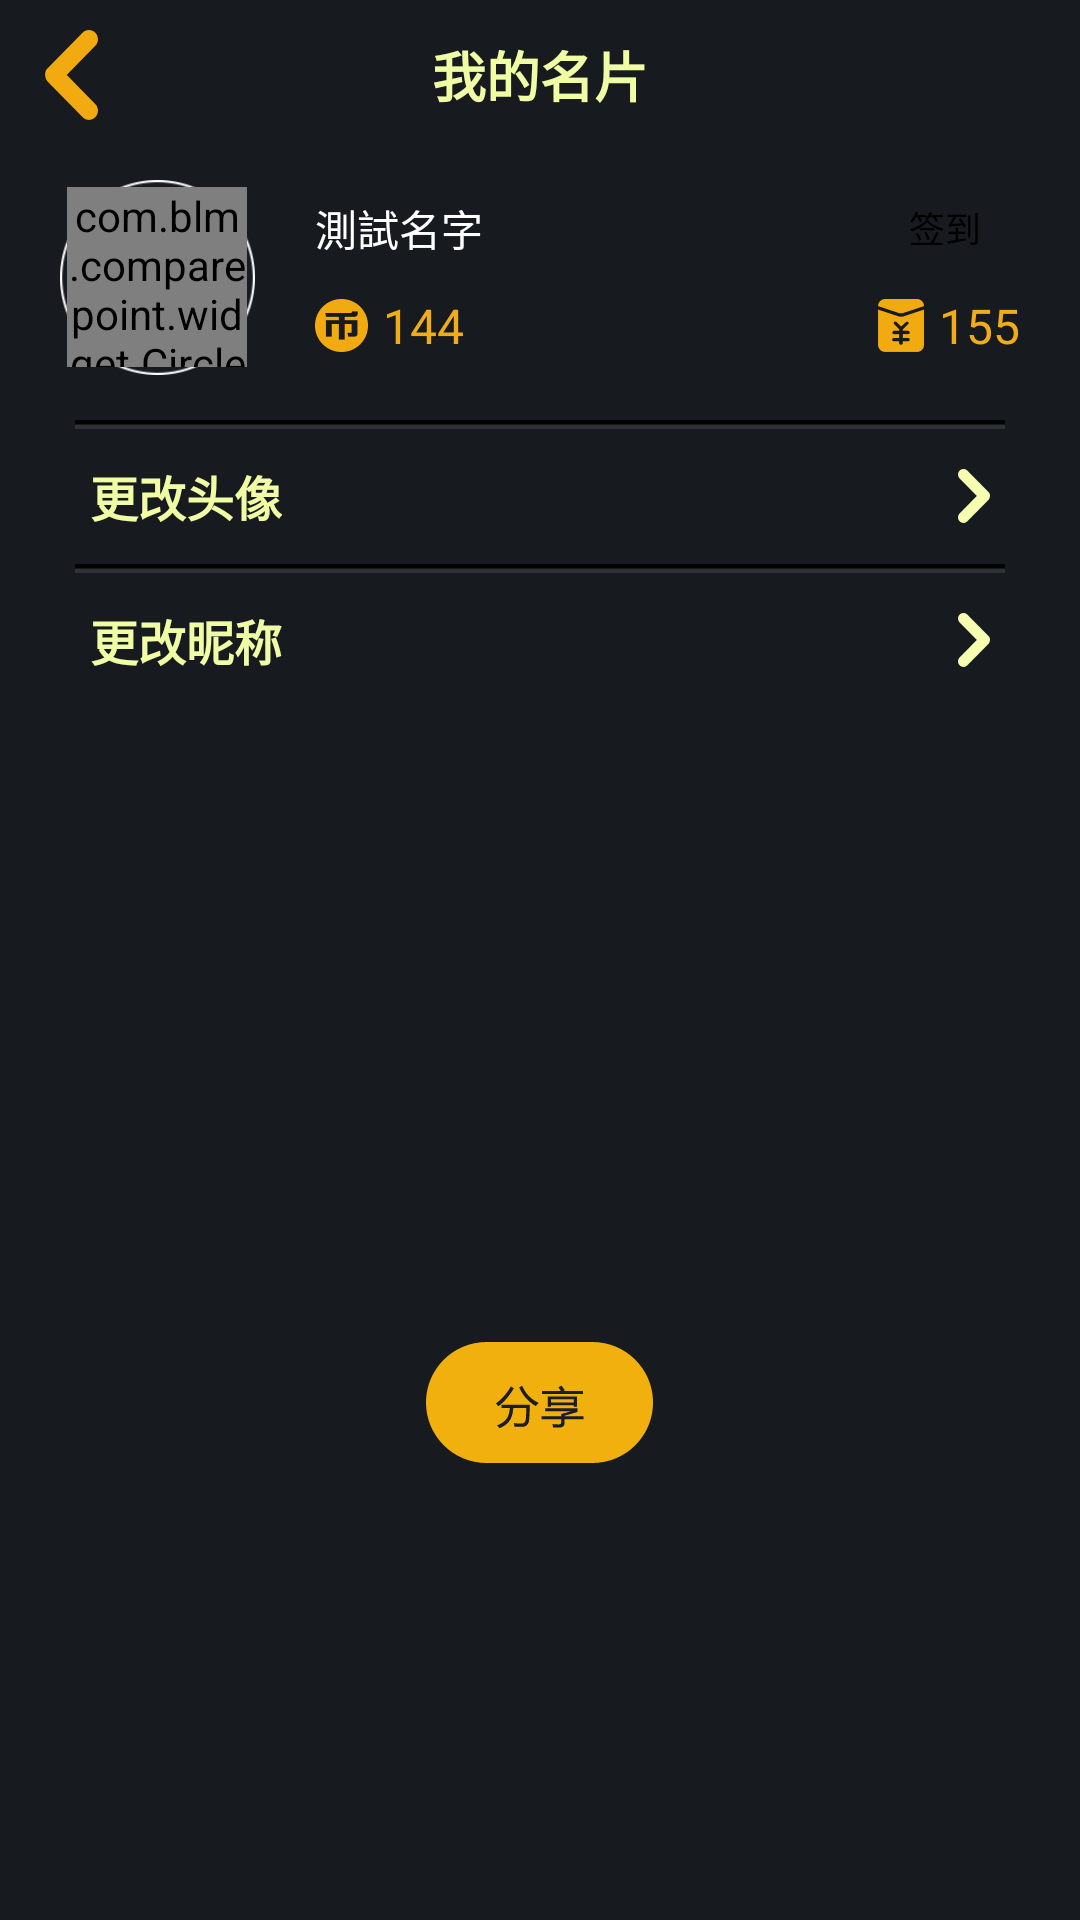

Produce the Android XML layout that renders to this screen, including the resource entries it uses.
<!-- AndroidManifest.xml: application theme AppTheme -->
<!-- res/layout/mine_card.xml -->
<?xml version="1.0" encoding="utf-8"?>
<LinearLayout xmlns:android="http://schemas.android.com/apk/res/android"
    xmlns:app="http://schemas.android.com/apk/res-auto"
    android:layout_width="match_parent"
    android:layout_height="match_parent"
    android:background="@color/background"
    android:orientation="vertical">

    <FrameLayout
        android:layout_width="match_parent"
        android:layout_height="50dp">

        <ImageView
            android:id="@+id/img_back"
            android:layout_width="wrap_content"
            android:layout_height="wrap_content"
            android:layout_gravity="center_vertical"
            android:layout_marginLeft="15dp"
            android:background="@mipmap/img_back" />

        <TextView
            android:layout_width="wrap_content"
            android:layout_height="wrap_content"
            android:layout_gravity="center"
            android:text="我的名片"
            android:textColor="@color/lightYellow"
            android:textSize="18sp"
            android:textStyle="bold" />
    </FrameLayout>

    <LinearLayout
        android:layout_width="match_parent"
        android:layout_height="wrap_content"
        android:layout_marginLeft="20dp"
        android:layout_marginRight="20dp"
        android:layout_marginTop="10dp"
        android:orientation="horizontal">

        <FrameLayout
            android:layout_width="65dp"
            android:layout_height="65dp"
            android:background="@mipmap/bg_avatar">

            <com.blm.comparepoint.widget.CircleImageView
                android:id="@+id/img_avatar"
                android:layout_width="60dp"
                android:layout_height="60dp"
                android:layout_gravity="center"
                app:border_width="0dp" />
        </FrameLayout>

        <LinearLayout
            android:layout_width="match_parent"
            android:layout_height="match_parent"
            android:layout_marginLeft="20dp"
            android:gravity="center"
            android:orientation="vertical">

            <FrameLayout
                android:layout_width="match_parent"
                android:layout_height="0dp"
                android:layout_weight="1">

                <TextView
                    android:id="@+id/txt_name"
                    android:layout_width="wrap_content"
                    android:layout_height="wrap_content"
                    android:layout_gravity="left|center_vertical"
                    android:text="測試名字"
                    android:textColor="@android:color/white"
                    android:textSize="14sp" />

                <TextView
                    android:id="@+id/img_sign"
                    android:layout_width="50dp"
                    android:layout_height="20dp"
                    android:layout_gravity="right|center_vertical"
                    android:background="@drawable/btn_sign"
                    android:gravity="center"
                    android:text="签到"
                    android:textColor="@android:color/black"
                    android:textSize="12sp" />
            </FrameLayout>

            <FrameLayout
                android:layout_width="match_parent"
                android:layout_height="0dp"
                android:layout_weight="1">

                <TextView
                    android:id="@+id/txt_money"
                    android:layout_width="wrap_content"
                    android:layout_height="wrap_content"
                    android:layout_gravity="left|center_vertical"
                    android:drawableLeft="@mipmap/icon_gold"
                    android:drawablePadding="5dp"
                    android:gravity="center_vertical"
                    android:text="144"
                    android:textColor="@color/goldYellow"
                    android:textSize="16sp" />

                <TextView
                    android:id="@+id/txt_red_money"
                    android:layout_width="wrap_content"
                    android:layout_height="wrap_content"
                    android:layout_gravity="right|center_vertical"
                    android:drawableLeft="@mipmap/icon_red_money"
                    android:drawablePadding="5dp"
                    android:text="155"
                    android:textColor="@color/goldYellow"
                    android:textSize="16sp" />
            </FrameLayout>

        </LinearLayout>
    </LinearLayout>

    <ImageView
        android:layout_width="match_parent"
        android:layout_height="wrap_content"
        android:layout_marginLeft="25dp"
        android:layout_marginRight="25dp"
        android:layout_marginTop="15dp"
        android:background="@mipmap/line_horizontal" />

    <FrameLayout
        android:id="@+id/fl_change_avatar"
        style="@style/personal_item">

        <TextView
            android:layout_width="wrap_content"
            android:layout_height="wrap_content"
            android:layout_gravity="center_vertical"
            android:text="更改头像"
            android:textColor="@color/lightYellow"
            android:textSize="16sp"
            android:textStyle="bold" />

        <ImageView
            android:layout_width="wrap_content"
            android:layout_height="wrap_content"
            android:layout_gravity="center_vertical|right"
            android:background="@mipmap/img_arrow_right" />
    </FrameLayout>

    <ImageView
        android:layout_width="match_parent"
        android:layout_height="wrap_content"
        android:layout_marginLeft="25dp"
        android:layout_marginRight="25dp"
        android:background="@mipmap/line_horizontal" />

    <FrameLayout
        android:id="@+id/fl_my_name"
        style="@style/personal_item">

        <TextView
            android:layout_width="wrap_content"
            android:layout_height="wrap_content"
            android:layout_gravity="center_vertical"
            android:text="更改昵称"
            android:textColor="@color/lightYellow"
            android:textSize="16sp"
            android:textStyle="bold" />

        <ImageView
            android:layout_width="wrap_content"
            android:layout_height="wrap_content"
            android:layout_gravity="center_vertical|right"
            android:background="@mipmap/img_arrow_right" />
    </FrameLayout>

    <ImageView
        android:layout_width="match_parent"
        android:layout_height="wrap_content"
        android:visibility="invisible"
        android:background="@mipmap/line_height" />


    <FrameLayout
        android:id="@+id/fl_my_sex"
        android:visibility="invisible"
        style="@style/personal_item">

        <TextView
            android:layout_width="wrap_content"
            android:layout_height="wrap_content"
            android:layout_gravity="center_vertical"
            android:text="我的性别"
            android:textColor="@color/lightYellow"
            android:textSize="16sp"
            android:textStyle="bold" />

        <TextView
            android:id="@+id/txt_sex"
            android:layout_width="wrap_content"
            android:layout_height="wrap_content"
            android:layout_gravity="center_vertical|right"
            android:text="男"
            android:textColor="@color/lightYellow"
            android:textSize="16sp"
            android:textStyle="bold" />
    </FrameLayout>

    <ImageView
        android:layout_width="match_parent"
        android:layout_height="wrap_content"
        android:layout_marginLeft="25dp"
        android:visibility="invisible"
        android:layout_marginRight="25dp"
        android:background="@mipmap/line_horizontal" />

    <FrameLayout
        android:visibility="gone"
        android:id="@+id/fl_city"
        style="@style/personal_item">

        <TextView
            android:layout_width="wrap_content"
            android:layout_height="wrap_content"
            android:layout_gravity="center_vertical"
            android:text="我的地区"
            android:textColor="@color/lightYellow"
            android:textSize="16sp"
            android:textStyle="bold" />

        <TextView
            android:id="@+id/txt_city"
            android:layout_width="wrap_content"
            android:layout_height="wrap_content"
            android:layout_gravity="center_vertical|right"
            android:text="河南"
            android:textColor="@color/lightYellow"
            android:textSize="16sp"
            android:textStyle="bold" />
    </FrameLayout>

    <ImageView
        android:layout_width="match_parent"
        android:layout_height="wrap_content"
        android:layout_marginLeft="25dp"
        android:layout_marginRight="25dp"
        android:visibility="gone"
        android:background="@mipmap/line_horizontal" />
    <FrameLayout
        android:layout_width="match_parent"
        android:layout_height="0dp"
        android:layout_weight="1">
        <ImageView
            android:layout_width="wrap_content"
            android:background="@mipmap/btn_share"
            android:layout_gravity="center"
            android:layout_height="wrap_content"
            android:id="@+id/img_share"/>
    </FrameLayout>
</LinearLayout>
<!-- resources referenced by this layout -->
<resources>
  <color name="background">#171A1F</color>
  <color name="goldYellow">#F0AD18</color>
  <color name="lightYellow">#F0FDA5</color>
  <!-- drawable btn_sign (drawable) -->
  <?xml version="1.0" encoding="utf-8"?>
  <selector xmlns:android="http://schemas.android.com/apk/res/android">
      <item android:state_enabled="true" android:drawable="@drawable/sign_bg_yellow"/>
      <item android:state_enabled="false" android:drawable="@drawable/sign_bg_gray"/>
  </selector>
  <!-- mipmap bg_avatar: png bitmap (mipmap-xhdpi, 2617 bytes) -->
  <!-- mipmap btn_share: png bitmap (mipmap-xxhdpi, 1525 bytes) -->
  <!-- mipmap icon_gold: png bitmap (mipmap-xxhdpi, 544 bytes) -->
  <!-- mipmap icon_red_money: png bitmap (mipmap-xxhdpi, 598 bytes) -->
  <!-- mipmap img_arrow_right: png bitmap (mipmap-xxhdpi, 420 bytes) -->
  <!-- mipmap img_back: png bitmap (mipmap-xxhdpi, 616 bytes) -->
  <!-- mipmap line_height: png bitmap (mipmap-xxhdpi, 216 bytes) -->
  <!-- mipmap line_horizontal: png bitmap (mipmap-xhdpi, 140 bytes) -->
  <style name="personal_item">
          <item name="android:layout_width">match_parent</item>
          <item name="android:layout_height">45dp</item>
          <item name="android:layout_marginLeft">20dp</item>
          <item name="android:layout_marginRight">20dp</item>
          <item name="android:paddingLeft">10dp</item>
          <item name="android:paddingRight">10dp</item>
      </style>
  <style name="AppTheme" parent="Theme.AppCompat.Light.NoActionBar">
          
         <item name="android:windowFullscreen">true</item>
          <item name="android:windowNoTitle">true</item>
      </style>
  <!-- drawable sign_bg_yellow (drawable) -->
  <?xml version="1.0" encoding="utf-8"?>
  <shape xmlns:android="http://schemas.android.com/apk/res/android">
      <corners android:radius="10dp"/>
      <solid android:color="@color/goldYellow"/>
  </shape>
</resources>
